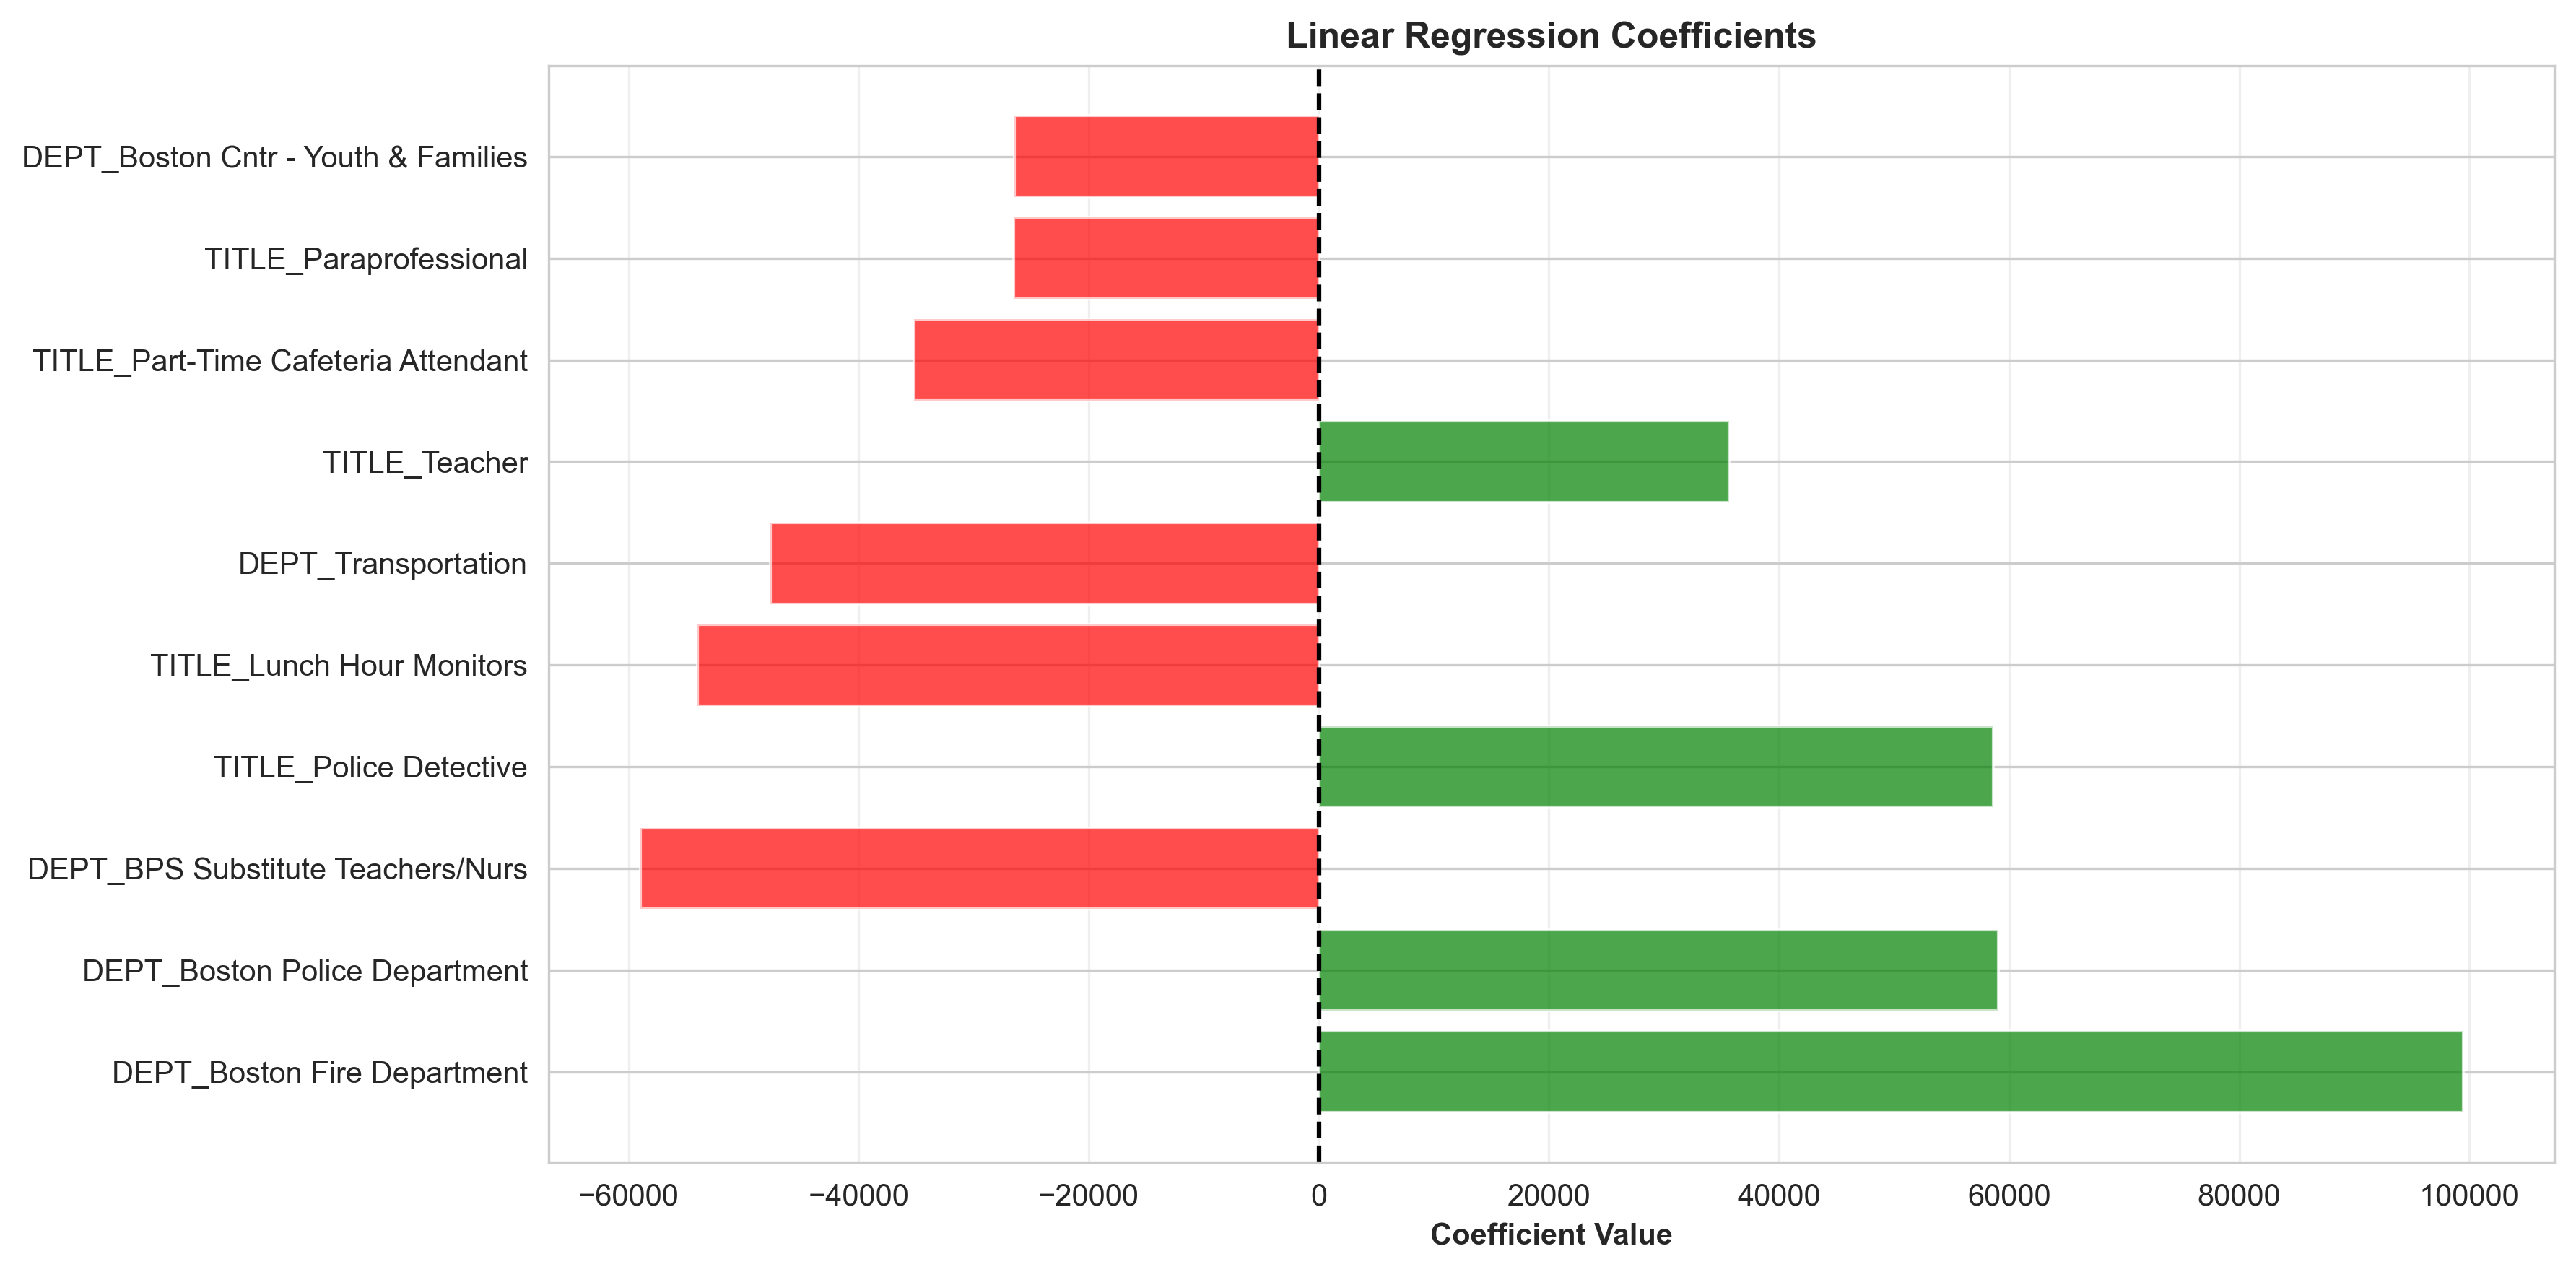

The data file committed next to this chart (first rows):
Feature, Coefficient
DEPT_Boston Fire Department, 99473
DEPT_Boston Police Department, 59071
DEPT_BPS Substitute Teachers/Nurs, -58990
TITLE_Police Detective, 58653
TITLE_Lunch Hour Monitors, -53986
DEPT_Transportation, -47669
TITLE_Teacher, 35685
TITLE_Part-Time Cafeteria Attendant, -35190
TITLE_Paraprofessional, -26541
DEPT_Boston Cntr - Youth & Families, -26433
DEPT_Facilities Management, -24977
DEPT_Food & Nutrition Services, -23791
DEPT_Parks Department, -23564
TITLE_Police Officer, 20698
TITLE_One to One Para, -19583
DEPT_Boston Public Library, -14656
TITLE_Fire Fighter, -14603
DEPT_Traffic Division, -12529
TITLE_Other, 12406
DEPT_Public Works Department, -8524
YEAR, 7347
DEPT_Inspectional Services Dept, 6201
DEPT_Special Education, -4843
DEPT_Other, -3055
TITLE_Substitute Teacher, 2978
DEPT_Curley K-8, -933.4
